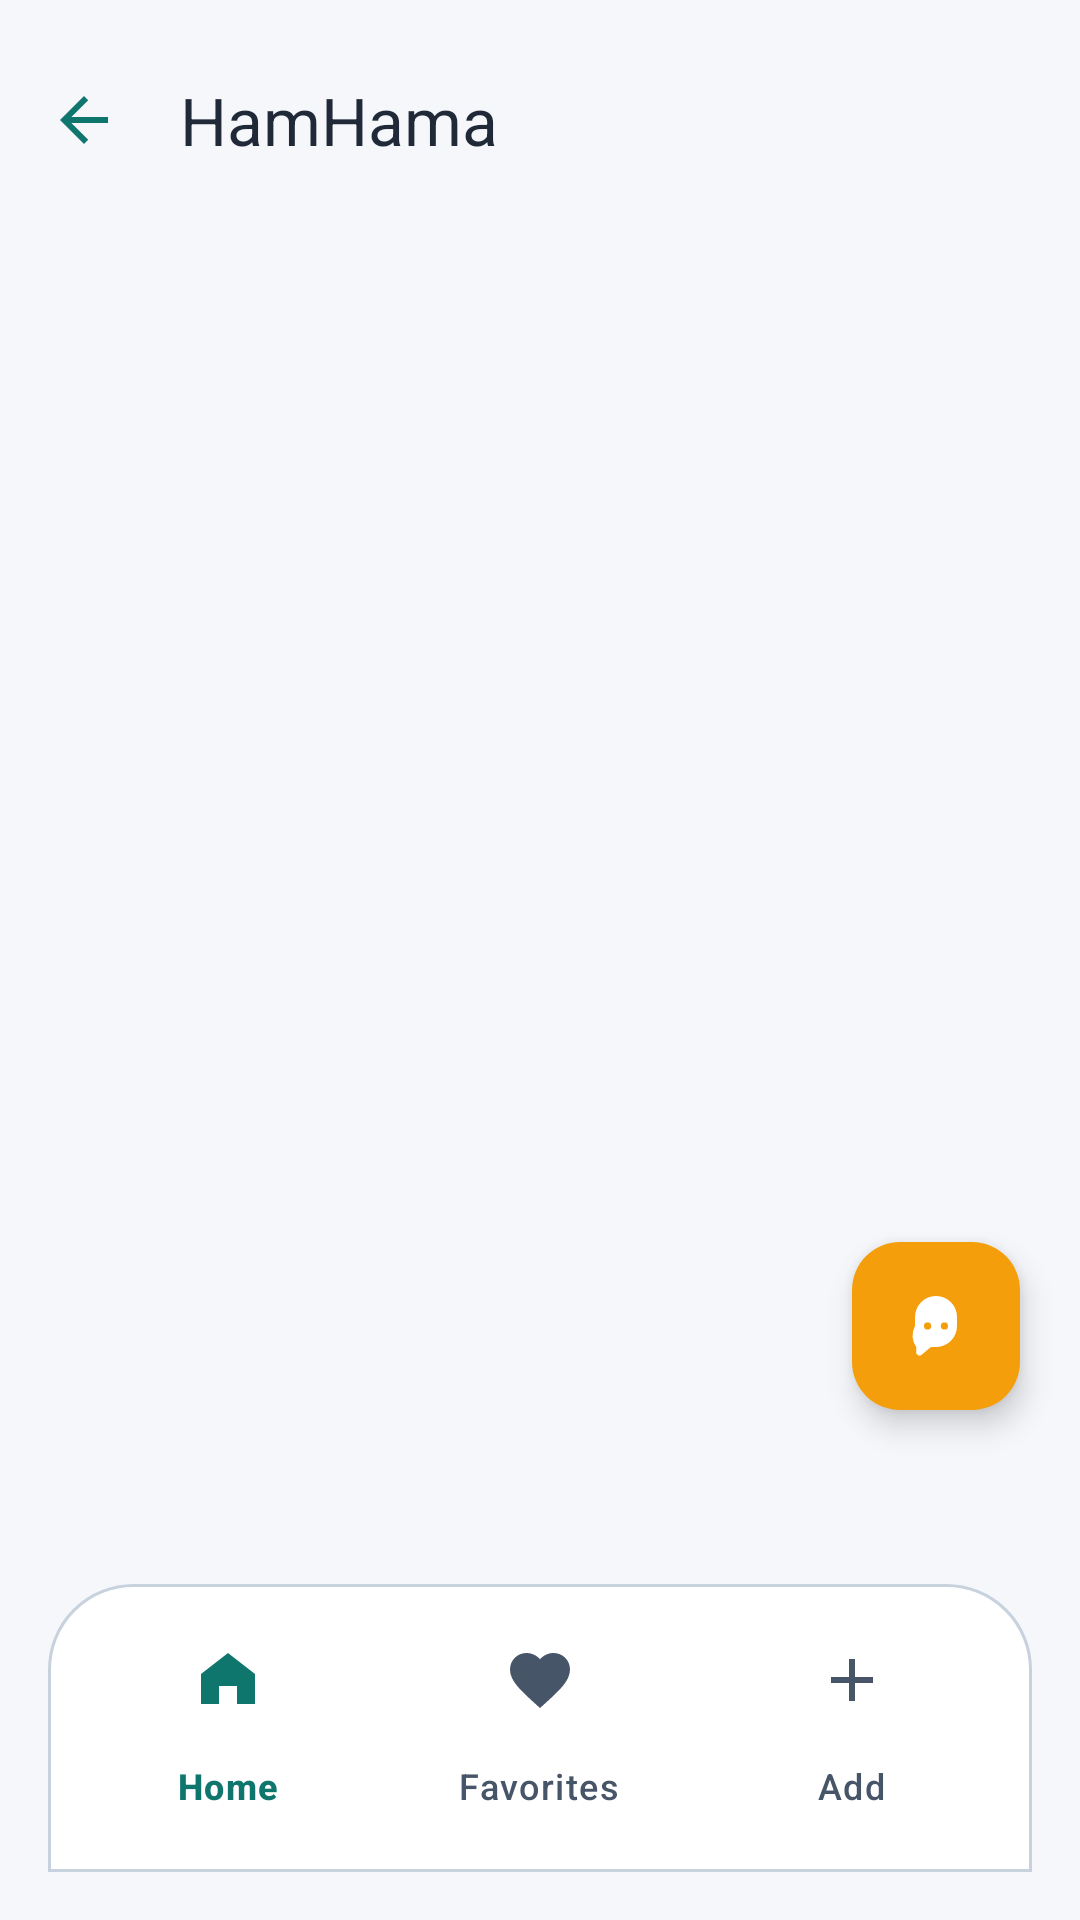

The Android layout XML behind this screen, and the referenced resources:
<!-- AndroidManifest.xml: application theme Theme.Hamhama -->
<!-- res/layout/activity_main.xml -->
<?xml version="1.0" encoding="utf-8"?>
<androidx.constraintlayout.widget.ConstraintLayout xmlns:android="http://schemas.android.com/apk/res/android"
    xmlns:app="http://schemas.android.com/apk/res-auto"
    xmlns:tools="http://schemas.android.com/tools"
    android:id="@+id/mainRoot"
    android:layout_width="match_parent"
    android:layout_height="match_parent"
    android:background="@color/background"
    tools:context=".ui.main.MainActivity">

    <com.google.android.material.appbar.MaterialToolbar
        android:id="@+id/toolbar"
        android:layout_width="0dp"
        android:layout_height="wrap_content"
        android:layout_marginTop="@dimen/space_s"
        android:background="@color/background"
        android:elevation="0dp"
        app:navigationIcon="?attr/homeAsUpIndicator"
        app:navigationIconTint="@color/primary"
        app:navigationContentDescription="Back"
        android:minHeight="?attr/actionBarSize"
        app:layout_constraintEnd_toEndOf="parent"
        app:layout_constraintStart_toStartOf="parent"
        app:layout_constraintTop_toTopOf="parent"
        app:title="@string/app_name"
        app:titleCentered="false"
        app:titleTextColor="@color/on_surface" />

    <androidx.fragment.app.FragmentContainerView
        android:id="@+id/fragmentContainer"
        android:layout_width="0dp"
        android:layout_height="0dp"
        app:layout_constraintBottom_toTopOf="@id/bottomNavigation"
        app:layout_constraintEnd_toEndOf="parent"
        app:layout_constraintStart_toStartOf="parent"
        app:layout_constraintTop_toBottomOf="@id/toolbar" />

    <com.google.android.material.floatingactionbutton.FloatingActionButton
        android:id="@+id/fabChat"
        android:layout_width="wrap_content"
        android:layout_height="wrap_content"
        android:layout_marginEnd="20dp"
        android:layout_marginBottom="170dp"
        android:contentDescription="@string/chat_with_chef"
        android:src="@drawable/ic_chatbot_24"
        app:backgroundTint="@color/orange_accent"
        app:layout_constraintBottom_toBottomOf="parent"
        app:layout_constraintEnd_toEndOf="parent"
        app:tint="@color/white" />

    <com.google.android.material.bottomnavigation.BottomNavigationView
        android:id="@+id/bottomNavigation"
        android:layout_width="0dp"
        android:layout_height="wrap_content"
        android:layout_margin="16dp"
        android:background="@drawable/bg_bottom_nav"
        app:itemIconTint="@color/bottom_nav_colors"
        app:itemRippleColor="@color/soft_orange"
        app:itemTextColor="@color/bottom_nav_colors"
        app:labelVisibilityMode="labeled"
        app:layout_constraintBottom_toBottomOf="parent"
        app:layout_constraintEnd_toEndOf="parent"
        app:layout_constraintStart_toStartOf="parent"
        app:menu="@menu/menu_bottom_navigation" />

    </androidx.constraintlayout.widget.ConstraintLayout>
<!-- resources referenced by this layout -->
<resources>
  <color name="background">#FFF6F7FB</color>
  <color name="on_surface">#FF1F2937</color>
  <color name="orange_accent">#FFF59E0B</color>
  <color name="primary">#FF0F766E</color>
  <color name="soft_orange">#FFFFF1DB</color>
  <color name="white">#FFFFFFFF</color>
  <dimen name="space_s">8dp</dimen>
  <!-- drawable bg_bottom_nav (drawable) -->
  <shape xmlns:android="http://schemas.android.com/apk/res/android">
      <solid android:color="@color/surface" />
      <stroke
          android:width="1dp"
          android:color="@color/outline" />
      <corners android:topLeftRadius="28dp" android:topRightRadius="28dp" />
      <padding
          android:left="8dp"
          android:top="8dp"
          android:right="8dp"
          android:bottom="8dp" />
  </shape>
  <!-- drawable ic_chatbot_24 (drawable) -->
  <vector xmlns:android="http://schemas.android.com/apk/res/android"
      android:width="24dp"
      android:height="24dp"
      android:viewportWidth="24"
      android:viewportHeight="24">
      <path
          android:fillColor="#FFFFFFFF"
          android:pathData="M12,2a7,7 0,0 1,7 7v3a7,7 0,0 1,-7 7h-1.7l-3.1,2.6c-0.7,0.6 -1.8,0.1 -1.8,-0.8v-1.8A7,7 0,0 1,5 12V9a7,7 0,0 1,7 -7zM9.2,10.8a1.2,1.2 0,1 0,0 2.4a1.2,1.2 0,0 0,0 -2.4zM14.8,10.8a1.2,1.2 0,1 0,0 2.4a1.2,1.2 0,0 0,0 -2.4z" />
  </vector>
  <string name="app_name">HamHama</string>
  <string name="chat_with_chef">Open chat</string>
  <style name="Theme.Hamhama" parent="Base.Theme.Hamhama" />
  <color name="surface">#FFFFFFFF</color>
  <color name="outline">#FFC7D2DE</color>
  <style name="Base.Theme.Hamhama" parent="Theme.Material3.DayNight.NoActionBar">
          <item name="colorPrimary">@color/primary</item>
          <item name="colorPrimaryContainer">@color/soft_orange</item>
          <item name="colorOnPrimary">@color/white</item>
          <item name="colorSecondary">@color/secondary</item>
          <item name="colorSecondaryContainer">@color/soft_green</item>
          <item name="colorOnSecondary">@color/white</item>
          <item name="colorTertiary">@color/tertiary</item>
          <item name="colorSurface">@color/surface</item>
          <item name="colorSurfaceVariant">@color/surface_variant</item>
          <item name="android:colorBackground">@color/background</item>
          <item name="colorOnSurface">@color/on_surface</item>
          <item name="colorOutline">@color/outline</item>
          <item name="android:statusBarColor">@android:color/transparent</item>
          <item name="android:navigationBarColor">@color/background</item>
          <item name="android:windowBackground">@color/background</item>
          <item name="android:forceDarkAllowed">false</item>
          <item name="materialButtonStyle">@style/Widget.HamHama.Button</item>
          <item name="materialCardViewStyle">@style/Widget.HamHama.Card</item>
      </style>
  <color name="secondary">#FFF59E0B</color>
  <color name="soft_green">#FFE5F7F5</color>
  <color name="tertiary">#FFB45309</color>
  <color name="surface_variant">#FFE9EEF5</color>
  <style name="Widget.HamHama.Button" parent="Widget.Material3.Button">
          <item name="cornerRadius">18dp</item>
          <item name="android:minHeight">52dp</item>
      </style>
  <style name="Widget.HamHama.Card" parent="Widget.Material3.CardView.Elevated">
          <item name="cardCornerRadius">24dp</item>
          <item name="cardElevation">6dp</item>
      </style>
</resources>
